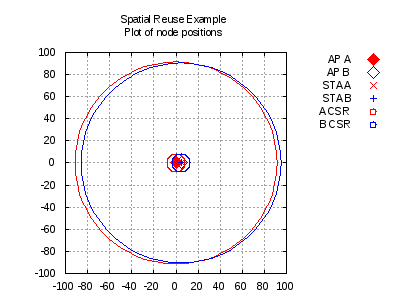

Values plotted in this chart, from the file beside it:
-60.000000, -60.000000
65, -60
65, 60
-60, 60
0.000000, 0.000000, 8, 90.57
5, 0.000000, 8, 90.57
0.000000, 8
5, 8
5, 0
5, 0
5, 0
5, 0
5, 0
